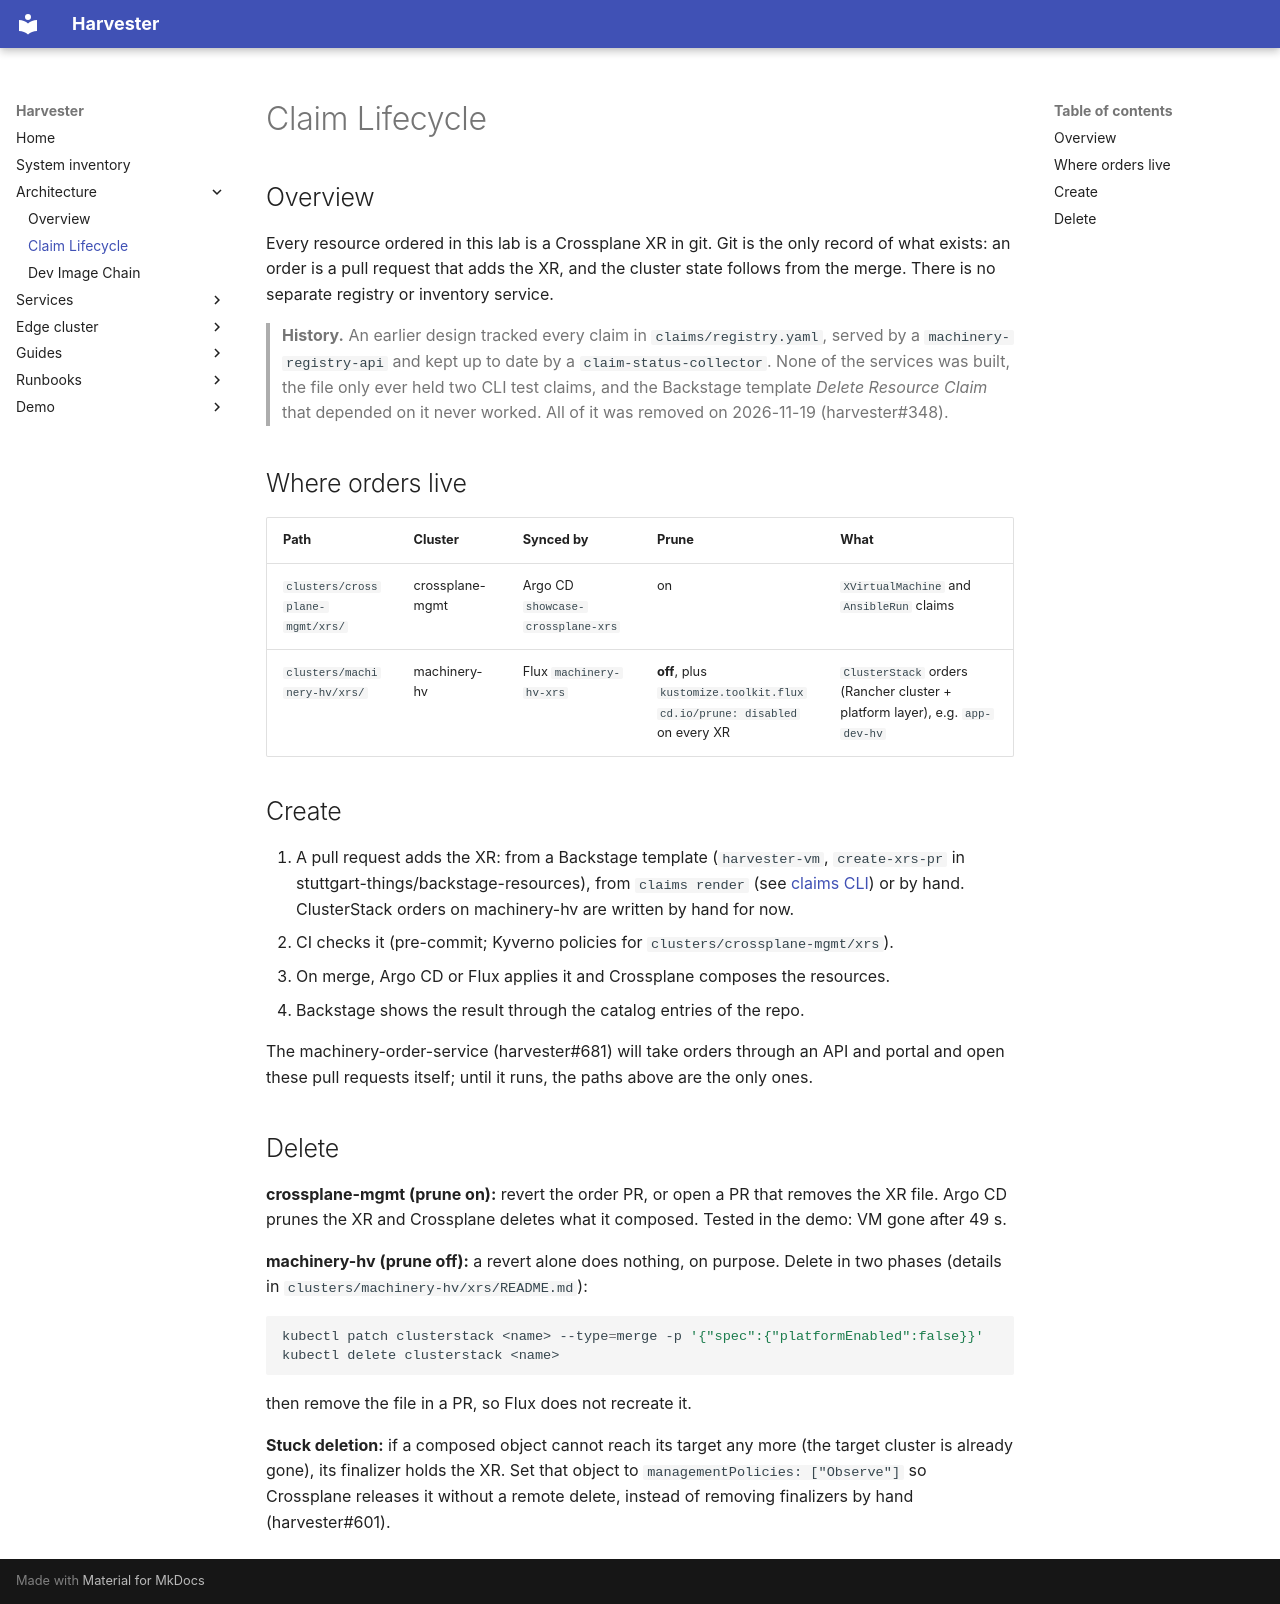

repository: stuttgart-things/harvester · page: architecture/claim-lifecycle/index.html · generator: mkdocs

# Claim Lifecycle

## Overview

Every resource ordered in this lab is a Crossplane XR in git. Git is the only
record of what exists: an order is a pull request that adds the XR, and the
cluster state follows from the merge. There is no separate registry or
inventory service.

> **History.** An earlier design tracked every claim in `claims/registry.yaml`,
> served by a `machinery-registry-api` and kept up to date by a
> `claim-status-collector`. None of the services was built, the file only ever
> held two CLI test claims, and the Backstage template *Delete Resource Claim*
> that depended on it never worked. All of it was removed on 2026-11-19
> (harvester#348).

## Where orders live

| Path | Cluster | Synced by | Prune | What |
|---|---|---|---|---|
| `clusters/crossplane-mgmt/xrs/` | crossplane-mgmt | Argo CD `showcase-crossplane-xrs` | on | `XVirtualMachine` and `AnsibleRun` claims |
| `clusters/machinery-hv/xrs/` | machinery-hv | Flux `machinery-hv-xrs` | **off**, plus `kustomize.toolkit.fluxcd.io/prune: disabled` on every XR | `ClusterStack` orders (Rancher cluster + platform layer), e.g. `app-dev-hv` |

## Create

1. A pull request adds the XR: from a Backstage template (`harvester-vm`,
   `create-xrs-pr` in stuttgart-things/backstage-resources), from
   `claims render` (see [claims CLI](../services/claims-cli.md)) or by hand.
   ClusterStack orders on machinery-hv are written by hand for now.
2. CI checks it (pre-commit; Kyverno policies for `clusters/crossplane-mgmt/xrs`).
3. On merge, Argo CD or Flux applies it and Crossplane composes the resources.
4. Backstage shows the result through the catalog entries of the repo.

The machinery-order-service (harvester#681) will take orders through an API
and portal and open these pull requests itself; until it runs, the paths above
are the only ones.

## Delete

**crossplane-mgmt (prune on):** revert the order PR, or open a PR that removes
the XR file. Argo CD prunes the XR and Crossplane deletes what it composed.
Tested in the demo: VM gone after 49 s.

**machinery-hv (prune off):** a revert alone does nothing, on purpose. Delete in
two phases (details in `clusters/machinery-hv/xrs/README.md`):

```bash
kubectl patch clusterstack <name> --type=merge -p '{"spec":{"platformEnabled":false}}'
kubectl delete clusterstack <name>
```

then remove the file in a PR, so Flux does not recreate it.

**Stuck deletion:** if a composed object cannot reach its target any more (the
target cluster is already gone), its finalizer holds the XR. Set that object to
`managementPolicies: ["Observe"]` so Crossplane releases it without a remote
delete, instead of removing finalizers by hand (harvester#601).
